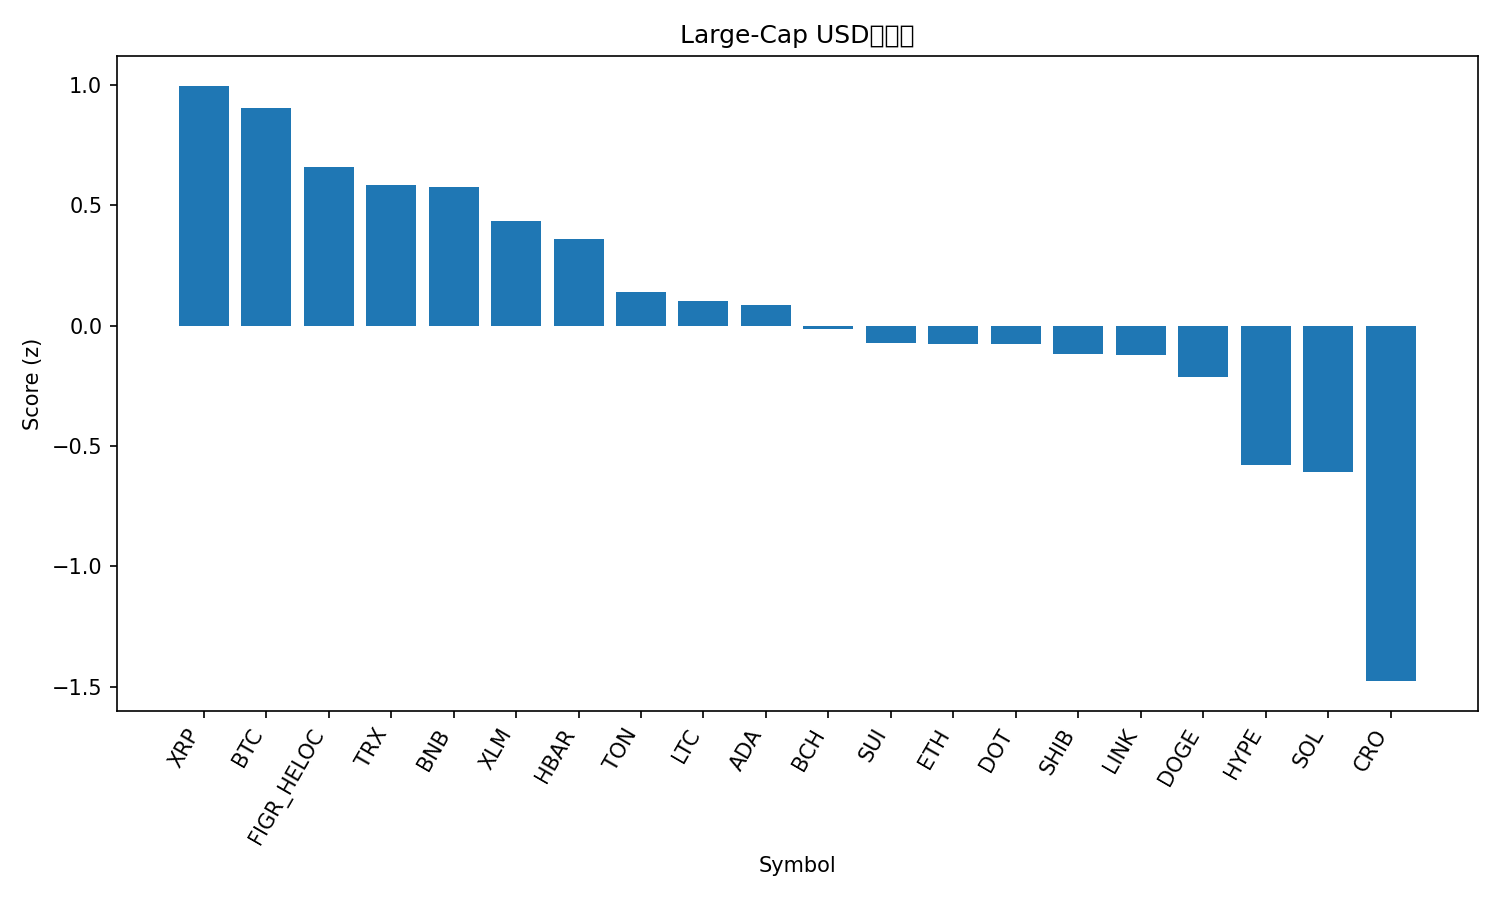

The file beside this chart, header and first rows:
rank, name, symbol, price, pct_1h, pct_24h, pct_7d, pct_1h_vs_btc, pct_24h_vs_btc, pct_7d_vs_btc, market_cap_rank, market_cap, volume_usd, score
1, XRP, XRP, 2.95, -0.6797, 3.699, -2.161, -0.6193, 2.553, -0.2975, 3, 176608825105, 5928618404, 0.9969
2, Bitcoin, BTC, 113495, -0.0605, 1.146, -1.863, 0.0, 0.0, 0.0, 1, 2263682432534, 46247568795, 0.9056
3, Figure Heloc, FIGR_HELOC, 0.9994, 0.0001101, 0.2391, -1.993, 0.06061, -0.9069, -0.1295, 18, 12623128157, 37245899, 0.6589
4, TRON, TRX, 0.3385, -0.2597, 0.6172, -0.5747, -0.1992, -0.5288, 1.288, 10, 32045358196, 613326358, 0.5854
5, BNB, BNB, 1015, -0.2381, -0.3715, 6.372, -0.1776, -1.518, 8.235, 5, 141368352797, 2315134643, 0.5768
6, Stellar, XLM, 0.3761, -0.9415, 2.524, -2.691, -0.881, 1.378, -0.8284, 21, 12012645769, 218595193, 0.4364
7, Hedera, HBAR, 0.2225, -0.3666, 0.779, -5.912, -0.3061, -0.3671, -4.049, 25, 9436755830, 193420078, 0.3604
8, Toncoin, TON, 2.83, -0.3079, 0.06046, -8.404, -0.2474, -1.086, -6.541, 30, 7193261793, 109292242, 0.1395
9, Litecoin, LTC, 106, -0.2766, -0.3086, -7.36, -0.2161, -1.455, -5.497, 28, 8098929828, 540486247, 0.1046
10, Cardano, ADA, 0.8165, -0.5089, 0.3606, -7.35, -0.4484, -0.7854, -5.487, 11, 29840031043, 1310265311, 0.08492
11, Bitcoin Cash, BCH, 555.5, -0.3734, -0.4538, -7.281, -0.3129, -1.6, -5.418, 22, 11075705159, 257578385, -0.01369
12, Sui, SUI, 3.37, -0.7413, 0.5644, -7.711, -0.6808, -0.5817, -5.848, 20, 12057271115, 953188794, -0.07161
13, Ethereum, ETH, 4154, -0.4085, -0.7143, -7.696, -0.348, -1.86, -5.833, 2, 501172494567, 29365061006, -0.07532
14, Polkadot, DOT, 4.01, -0.6318, -0.0349, -5.841, -0.5713, -1.181, -3.978, 34, 6094971469, 269928875, -0.07578
15, Shiba Inu, SHIB, 1.216e-05, -0.648, 0.03157, -7.26, -0.5875, -1.114, -5.397, 31, 7168311263, 177748524, -0.119
16, Chainlink, LINK, 21.67, -0.5375, -0.3294, -7.32, -0.477, -1.475, -5.457, 13, 14699047664, 840639340, -0.1204
17, Dogecoin, DOGE, 0.2417, -0.7243, 0.4693, -11.84, -0.6638, -0.6767, -9.981, 8, 36598566238, 3336569703, -0.213
18, Hyperliquid, HYPE, 45.7, -1.108, 1.158, -18.36, -1.048, 0.01148, -16.5, 19, 12372426736, 833067292, -0.5784
19, Solana, SOL, 211.5, -0.4042, -2.2, -11.14, -0.3437, -3.346, -9.279, 6, 114921940369, 8668489673, -0.6064
20, Cronos, CRO, 0.2008, -0.8557, -3.685, -13.51, -0.7952, -4.831, -11.65, 32, 7001745908, 63533922, -1.476
21, Avalanche, AVAX, 32.84, -2.302, -2.236, 9.64, -2.242, -3.382, 11.5, 17, 13868847150, 1346168079, -1.559
